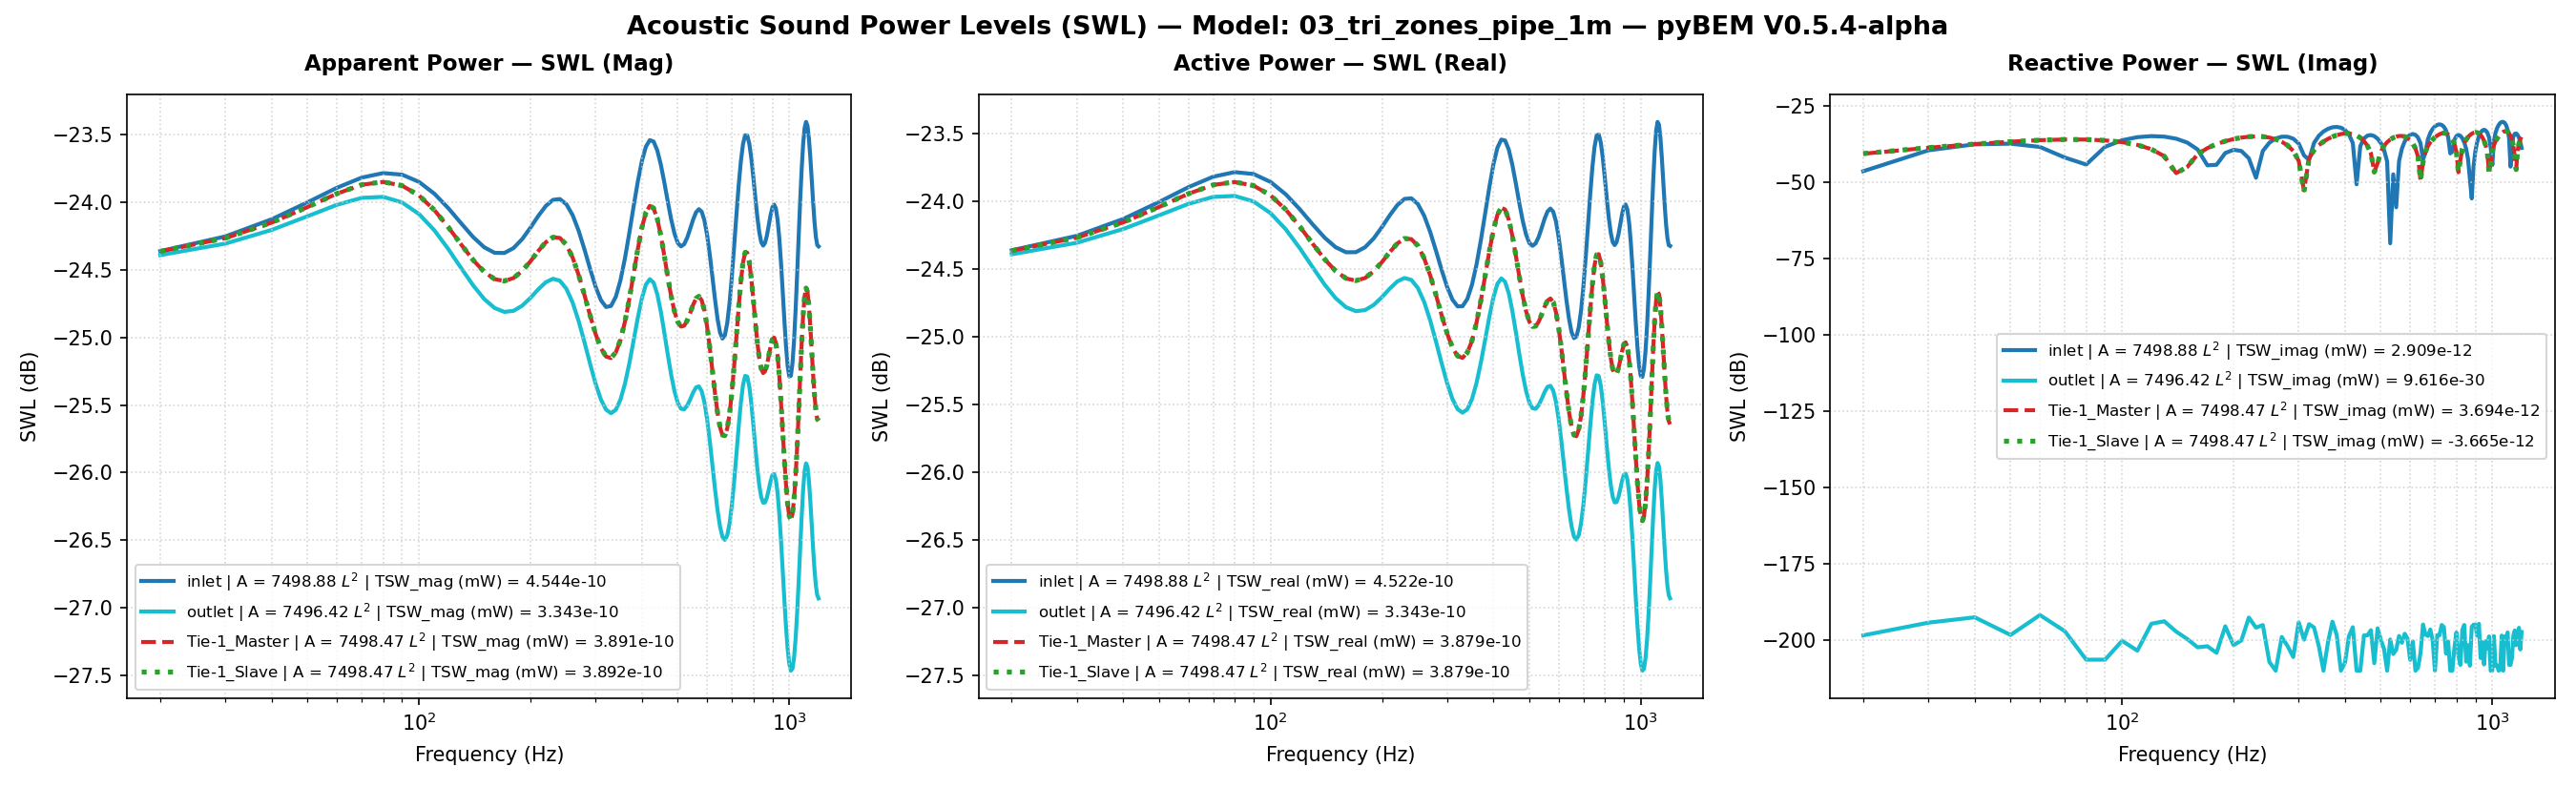

Source data for this figure (header and first rows):
Freq(Hz), inlet | A = 7498.88 L^2 | TSW_real (mW) …, inlet | A = 7498.88 L^2 | TSW_imag (mW) …, inlet | A = 7498.88 L^2 | TSW_mag (mW) =…, inlet | A = 7498.88 L^2 | TSW_real (mW) …, inlet | A = 7498.88 L^2 | TSW_imag (mW) …, inlet | A = 7498.88 L^2 | TSW_mag (mW) =…, inlet | A = 7498.88 L^2 | P_rms (MPa), inlet | A = 7498.88 L^2 | V_mean (mm/s), inlet | A = 7498.88 L^2 | SPL (dB), outlet | A = 7496.42 L^2 | TSW_real (mW)…, outlet | A = 7496.42 L^2 | TSW_imag (mW)…, outlet | A = 7496.42 L^2 | TSW_mag (mW) …, outlet | A = 7496.42 L^2 | TSW_real (mW)…, outlet | A = 7496.42 L^2 | TSW_imag (mW)…, outlet | A = 7496.42 L^2 | TSW_mag (mW) …, outlet | A = 7496.42 L^2 | P_rms (MPa), outlet | A = 7496.42 L^2 | V_mean (mm/s), outlet | A = 7496.42 L^2 | SPL (dB), Tie-1_Master | A = 7498.47 L^2 | TSW_rea…, Tie-1_Master | A = 7498.47 L^2 | TSW_ima…, Tie-1_Master | A = 7498.47 L^2 | TSW_mag…, Tie-1_Master | A = 7498.47 L^2 | TSW_rea…, Tie-1_Master | A = 7498.47 L^2 | TSW_ima…
20.0, 3.6623669929471606e-12, -2.3184217998229796e-14, 3.662440374803802e-12, -24.36, -46.35, -24.36, 1.9999999999999996e-11, (-4.8838825612298134e-05+3.0916890141090…, -9.643274665532871e-16, 3.6376052455914476e-12, -1.4354150189133485e-29, 3.6376052455914476e-12, -24.39, -198.4, -24.39, 2.0069453972786003e-11, (4.5708195256638444e-05-1.57836736053792…, 0.03011, 3.659708507083224e-12, 8.64401300924086e-14, 3.6607291968824615e-12, -24.37, -40.63
30.0, 3.75372880250217e-12, 1.1232451314430503e-13, 3.7554089949015514e-12, -24.26, -39.5, -24.25, 1.9999999999999996e-11, (-5.005716432414046e-05-1.49788301391021…, -9.643274665532871e-16, 3.709832503339919e-12, -3.7438374625267223e-29, 3.709832503339919e-12, -24.31, -194.3, -24.31, 2.026772131740257e-11, (4.277013866668645e-05-2.356922346912073…, 0.1155, 3.7417748908875685e-12, 1.3640647327981668e-13, 3.7442604156267386e-12, -24.27, -38.65
40.0, 3.862571030127866e-12, 1.7647694210400272e-13, 3.866600454388509e-12, -24.13, -37.53, -24.13, 1.9999999999999996e-11, (-5.150860995602338e-05-2.35337600426363…, -9.643274665532871e-16, 3.7972191966048055e-12, -5.609699040169159e-29, 3.7972191966048055e-12, -24.21, -192.5, -24.21, 2.0505039347192694e-11, (3.842627751452777e-05-3.105460768289736…, 0.2166, 3.840327777419825e-12, 1.797298392829784e-13, 3.8445312137048615e-12, -24.16, -37.45
50.0, 3.97566044867552e-12, 1.8510812191954912e-13, 3.979967464686542e-12, -24.01, -37.33, -24, 1.9999999999999996e-11, (-5.3016693226127505e-05-2.4684755250521…, -9.643274665532871e-16, 3.886712363890255e-12, 1.4802431398239793e-29, 3.886712363890255e-12, -24.1, -198.3, -24.1, 2.0745264387079205e-11, (3.256859016415608e-05-3.791810607049277…, 0.3178, 3.942216915398537e-12, 2.153487475920291e-13, 3.948094387314444e-12, -24.04, -36.67
60.0, 4.076973261877801e-12, 1.448426294699657e-13, 4.079545362583714e-12, -23.9, -38.39, -23.89, 1.9999999999999996e-11, (-5.4367731728223596e-05-1.9315224103791…, -9.643274665532871e-16, 3.9628108517594405e-12, 6.640515241565005e-29, 3.9628108517594405e-12, -24.02, -191.8, -24.02, 2.0947367156951726e-11, (2.5207505690737648e-05-4.37263674821292…, 0.402, 4.03163211865152e-12, 2.409078932350748e-13, 4.038823362461586e-12, -23.95, -36.18
70.0, 4.150224896688228e-12, 6.526980873021482e-14, 4.150738107978205e-12, -23.82, -41.85, -23.82, 1.9999999999999996e-11, (-5.534456551501e-05-8.703936040439862e-…, -9.643274665532871e-16, 4.010096427181989e-12, 1.9843214681039685e-29, 4.010096427181989e-12, -23.97, -197, -23.97, 2.107197202408559e-11, (1.6545881110447907e-05-4.80004494905834…, 0.4535, 4.092628201107521e-12, 2.5390385737157463e-13, 4.100496648125535e-12, -23.88, -35.95
80.0, 4.18273489213512e-12, -3.828814726729487e-14, 4.182910130531823e-12, -23.79, -44.17, -23.79, 1.9999999999999996e-11, (-5.57780966169845e-05+5.105845894216702…, -9.643274665532871e-16, 4.016959746985419e-12, 2.294070985060233e-30, 4.016959746985419e-12, -23.96, -206.4, -23.96, 2.108999675954981e-11, (7.006000341344056e-06-5.033027228104828…, 0.4609, 4.112928934375353e-12, 2.526019854765668e-13, 4.1206786070122824e-12, -23.86, -35.98
90.0, 4.169213161338958e-12, -1.4632376890070101e-13, 4.17178007929796e-12, -23.8, -38.35, -23.8, 1.9999999999999996e-11, (-5.5597780047508537e-05+1.9512738745291…, -9.643274665532871e-16, 3.979118100328487e-12, -2.2931777023659055e-30, 3.979118100328487e-12, -24, -206.4, -24, 2.0990422861127828e-11, (-2.8235344673577617e-06-5.0496744771958…, 0.4198, 4.0876037149057625e-12, 2.3675659521387396e-13, 4.094454519895008e-12, -23.89, -36.26
100.0, 4.113506190942332e-12, -2.3933013002817757e-13, 4.120462606802808e-12, -23.86, -36.21, -23.85, 1.9999999999999996e-11, (-5.485490992612813e-05+3.19154320326833…, -9.643274665532871e-16, 3.901067255870196e-12, -9.500020279519473e-30, 3.901067255870196e-12, -24.09, -200.2, -24.09, 2.0783538581788403e-11, (-1.2312857702447006e-05-4.8539804384230…, 0.3338, 4.020699310119109e-12, 2.0782918615781193e-13, 4.0260670527217125e-12, -23.96, -36.82
110.0, 4.027264082558992e-12, -3.023468029463957e-13, 4.038597476837921e-12, -23.95, -35.19, -23.94, 1.9999999999999996e-11, (-5.370484405346107e-05+4.03189052652865…, -9.643274665532871e-16, 3.794569505723461e-12, 4.5365397537228814e-30, 3.794569505723461e-12, -24.21, -203.4, -24.21, 2.0497883913905365e-11, (-2.0931526722719375e-05-4.4733982643599…, 0.2136, 3.92384339632872e-12, 1.6858492931939672e-13, 3.927463287836836e-12, -24.06, -37.73
120.0, 3.926318293452937e-12, -3.276817865968191e-13, 3.939968362153492e-12, -24.06, -34.85, -24.05, 1.9999999999999996e-11, (-5.2358699934114054e-05+4.3697405701688…, -9.643274665532871e-16, 3.6750419692781e-12, 3.45118349695274e-29, 3.6750419692781e-12, -24.35, -194.6, -24.35, 2.017246286602388e-11, (-2.8338463430943423e-05-3.9488637427225…, 0.07458, 3.81263614522557e-12, 1.2230457327362093e-13, 3.814597329276595e-12, -24.19, -39.13
130.0, 3.826685575393425e-12, -3.150473634167167e-13, 3.839632447789754e-12, -24.17, -35.02, -24.16, 1.9999999999999996e-11, (-5.1030066033699834e-05+4.2012565292211…, -9.643274665532871e-16, 3.557721769857015e-12, -4.152647305684138e-29, 3.557721769857015e-12, -24.49, -193.8, -24.49, 1.984786346571658e-11, (-3.4392162429944656e-05-3.3229234927337…, -0.06632, 3.702726661500208e-12, 7.202414345443535e-14, 3.7034270894706185e-12, -24.31, -41.43
140.0, 3.7417483818451055e-12, -2.6987717350478586e-13, 3.751468331442956e-12, -24.27, -35.69, -24.26, 1.9999999999999996e-11, (-4.989740161429757e-05+3.59889771803934…, -9.643274665532871e-16, 3.455058852518242e-12, -1.910179244656814e-29, 3.455058852518242e-12, -24.62, -197.2, -24.62, 1.9559398626268067e-11, (-3.909934599099408e-05-2.63106065319564…, -0.1935, 3.6070840414307545e-12, 2.0091989729073265e-14, 3.6071399986687097e-12, -24.43, -46.97
150.0, 3.681020679618093e-12, -2.0112647912365677e-13, 3.6865112375226426e-12, -24.34, -36.97, -24.33, 1.9999999999999996e-11, (-4.908757844130257e-05+2.68208539964785…, -9.643274665532871e-16, 3.3756658628620873e-12, 1.0863662028616576e-29, 3.3756658628620873e-12, -24.72, -199.6, -24.72, 1.9333367174729398e-11, (-4.254052481800838e-05-1.89808620107722…, -0.2944, 3.53484187947247e-12, -3.1909145855064456e-14, 3.534985899047076e-12, -24.52, -44.96
160.0, 3.650041008725551e-12, -1.1946794834572897e-13, 3.6519956128205e-12, -24.38, -39.23, -24.37, 1.9999999999999996e-11, (-4.867445470270376e-05+1.59314298833303…, -9.643274665532871e-16, 3.3243423450942274e-12, -5.831933596326157e-30, 3.3243423450942274e-12, -24.78, -202.3, -24.78, 1.9185832294246385e-11, (-4.480285563449951e-05-1.13877026238754…, -0.361, 3.4912508016778367e-12, -8.298363868545374e-14, 3.492236882644935e-12, -24.57, -40.81
170.0, 3.650701392010725e-12, -3.6149224654941773e-14, 3.650880362333474e-12, -24.38, -44.42, -24.38, 1.9999999999999996e-11, (-4.868326112329569e-05+4.82061377885501…, -9.643274665532871e-16, 3.302498347487292e-12, -6.315799995580498e-30, 3.302498347487292e-12, -24.81, -202, -24.81, 1.91226940907937e-11, (-4.5933634922552484e-05-3.6101583398630…, -0.3896, 3.478056207914302e-12, -1.3242203873390154e-13, 3.4805761853109403e-12, -24.59, -38.78
180.0, 3.681501493320478e-12, 3.7676923083861463e-14, 3.681694283323098e-12, -24.34, -44.24, -24.34, 1.9999999999999996e-11, (-4.909399024454566e-05-5.02433721045505…, -9.643274665532871e-16, 3.308495261497653e-12, -3.835831472102633e-30, 3.308495261497653e-12, -24.8, -204.2, -24.8, 1.914004839767086e-11, (-4.591639465261649e-05+4.29766698425407…, -0.3817, 3.4938023620160412e-12, -1.7947123482721783e-13, 3.4984089053395797e-12, -24.57, -37.46
190.0, 3.737525062213507e-12, 9.153522004513159e-14, 3.7386457825237715e-12, -24.27, -40.38, -24.27, 1.9999999999999996e-11, (-4.9841082307305725e-05-1.2206511957366…, -9.643274665532871e-16, 3.337717906956811e-12, 2.84187658851509e-29, 3.337717906956811e-12, -24.77, -195.5, -24.77, 1.9224390849266025e-11, (-4.466876651279092e-05+1.22584533504577…, -0.3435, 3.533864242946851e-12, -2.2303197888171763e-13, 3.5408953318591918e-12, -24.52, -36.52
200.0, 3.810246373822459e-12, 1.1652143072886964e-13, 3.812027632775804e-12, -24.19, -39.34, -24.19, 1.9999999999999996e-11, (-5.0810844065973484e-05-1.5538502412297…, -9.643274665532871e-16, 3.382474814277262e-12, 6.856668215824912e-30, 3.382474814277262e-12, -24.71, -201.6, -24.71, 1.93528557213258e-11, (-4.20633804722357e-05+2.012484032173453…, -0.2857, 3.590303759637493e-12, -2.6143663239898035e-13, 3.5998097448653083e-12, -24.45, -35.83
210.0, 3.887568869142254e-12, 1.0675906874411021e-13, 3.889034483143996e-12, -24.1, -39.72, -24.1, 1.9999999999999996e-11, (-5.1841964068994334e-05-1.4236660473857…, -9.643274665532871e-16, 3.4320793041836336e-12, 9.780231719030867e-30, 3.4320793041836336e-12, -24.64, -200.1, -24.64, 1.949424546834844e-11, (-3.797453717155325e-05+2.76433801195962…, -0.2225, 3.6519204833263454e-12, -2.923868746126362e-13, 3.6636065974643445e-12, -24.37, -35.34
220.0, 3.95470988357146e-12, 6.131247505976238e-14, 3.9551851388798155e-12, -24.03, -42.12, -24.03, 1.9999999999999996e-11, (-5.273731079461073e-05-8.17621304219010…, -9.643274665532871e-16, 3.4736402401276825e-12, -5.491011142286709e-29, 3.4736402401276825e-12, -24.59, -192.6, -24.59, 1.9611923553354923e-11, (-3.2348560875954224e-05+3.4445704296924…, -0.1702, 3.7050617224347176e-12, -3.131546387277319e-13, 3.718272205582536e-12, -24.31, -35.04
230.0, 3.9964592620564495e-12, -1.411801236773767e-14, 3.9964841988365215e-12, -23.98, -48.5, -23.98, 1.9999999999999996e-11, (-5.3294052000278224e-05+1.8826817338296…, -9.643274665532871e-16, 3.494009304633798e-12, 2.572729363342471e-29, 3.494009304633798e-12, -24.57, -195.9, -24.57, 1.9669340642765634e-11, (-2.5281426375073514e-05+4.0085865686606…, -0.1448, 3.735679140783424e-12, -3.211092173221934e-13, 3.749454596649179e-12, -24.28, -34.93
240.0, 4.000705222962197e-12, -1.0687573831001627e-13, 4.002132519604556e-12, -23.98, -39.71, -23.98, 1.9999999999999996e-11, (-5.335067323584304e-05+1.42522187305651…, -9.643274665532871e-16, 3.4827837756682925e-12, -3.116826791370831e-29, 3.4827837756682925e-12, -24.58, -195.1, -24.58, 1.9637718462558213e-11, (-1.706916903310993e-05+4.41299444010497…, -0.1588, 3.732541171260044e-12, -3.1448025579874186e-13, 3.745765799731551e-12, -24.28, -35.02
250.0, 3.962068688768557e-12, -1.993621623701557e-13, 3.967081240194748e-12, -24.02, -37, -24.02, 1.9999999999999996e-11, (-5.2835442796244656e-05+2.6585576760704…, -9.643274665532871e-16, 3.4353693985621806e-12, -1.9299036262242325e-30, 3.4353693985621806e-12, -24.64, -207.1, -24.64, 1.9503587114909905e-11, (-8.192893126564366e-06+4.62731386379642…, -0.2183, 3.69054985577041e-12, -2.9305203260755516e-13, 3.7021666266853e-12, -24.33, -35.33
260.0, 3.8838369961635674e-12, -2.731574038662183e-13, 3.893430977949369e-12, -24.11, -35.64, -24.1, 1.9999999999999996e-11, (-5.179219835901382e-05+3.64264063045054…, -9.643274665532871e-16, 3.354568446424386e-12, 6.364504063328328e-31, 3.354568446424386e-12, -24.74, -210.0, -24.74, 1.927285712748079e-11, (7.72285328212244e-07+4.6430455202621745…, -0.3217, 3.6125135203805585e-12, -2.5840025139173303e-13, 3.6217433129435948e-12, -24.42, -35.88
270.0, 3.777035570997789e-12, -3.1356597332716463e-13, 3.7900291983322776e-12, -24.23, -35.04, -24.21, 1.9999999999999996e-11, (-5.0367967475309034e-05+4.1815017224563…, -9.643274665532871e-16, 3.2497267377552554e-12, 1.2701007327247457e-29, 3.2497267377552554e-12, -24.88, -199, -24.88, 1.8969295194552544e-11, (9.287935038353623e-06+4.475176827216651…, -0.4596, 3.508311939567016e-12, -2.1349107492165356e-13, 3.51480171622521e-12, -24.55, -36.71
280.0, 3.6571519663702775e-12, -3.125479273203494e-13, 3.670483171463702e-12, -24.37, -35.05, -24.35, 1.9999999999999996e-11, (-4.8769281578605606e-05+4.1679257560150…, -9.643274665532871e-16, 3.133903490013995e-12, 6.380247911379963e-30, 3.133903490013995e-12, -25.04, -202, -25.04, 1.8628186706911192e-11, (1.6960041922149732e-05+4.15558338887200…, -0.6172, 3.391916683521641e-12, -1.6184470035209178e-13, 3.395775683843753e-12, -24.7, -37.91
290.0, 3.540280706540999e-12, -2.691264815117294e-13, 3.550495253363581e-12, -24.51, -35.7, -24.5, 1.9999999999999996e-11, (-4.721076625535054e-05+3.58888700218043…, -9.643274665532871e-16, 3.0205806880099597e-12, 2.802428071197066e-30, 3.0205806880099597e-12, -25.2, -205.5, -25.2, 1.8288285538434968e-11, (2.3580775992539924e-05+3.72240332247151…, -0.7771, 3.277875881821852e-12, -1.0669019098900317e-13, 3.2796117290744423e-12, -24.84, -39.72
300.0, 3.440312101502913e-12, -1.8787807791110058e-13, 3.4454383651296045e-12, -24.63, -37.26, -24.63, 1.9999999999999996e-11, (-4.58776531955283e-05+2.505413766873795…, -9.643274665532871e-16, 2.921286220988058e-12, 3.8449201451917e-29, 2.921286220988058e-12, -25.34, -194.2, -25.34, 1.7985181637384397e-11, (2.9104990487927996e-05+3.21052991544501…, -0.9223, 3.178745135811451e-12, -5.044186786220612e-14, 3.179145328618745e-12, -24.98, -42.97
310.0, 3.367727113306278e-12, -7.679259262592851e-14, 3.3686025310179363e-12, -24.73, -41.15, -24.73, 1.9999999999999996e-11, (-4.490970935280775e-05+1.02405358250455…, -9.643274665532871e-16, 2.8445941409444646e-12, -1.0392056318595288e-29, 2.8445941409444646e-12, -25.46, -199.8, -25.46, 1.7747530397947545e-11, (3.359122937690841e-05+2.646088328412712…, -1.038, 3.1039815895955223e-12, 5.429821783744639e-15, 3.1039863388089433e-12, -25.08, -52.65
320.0, 3.329630887608014e-12, 5.4484305927148064e-14, 3.3300766338487912e-12, -24.78, -42.64, -24.78, 1.9999999999999996e-11, (-4.4401684098389695e-05-7.2656550283121…, -9.643274665532871e-16, 2.7961789015054244e-12, 3.349471651453297e-29, 2.7961789015054244e-12, -25.53, -194.8, -25.53, 1.7595849969896136e-11, (3.713807678960797e-05+2.044963211278347…, -1.112, 3.0599705299768192e-12, 6.024475470036023e-14, 3.06056352242451e-12, -25.14, -42.2
330.0, 3.330331525822605e-12, 1.9563301641922508e-13, 3.3360725934849205e-12, -24.78, -37.09, -24.77, 1.9999999999999996e-11, (-4.441102733123491e-05-2.60882833187008…, -9.643274665532871e-16, 2.7793321848946966e-12, 2.5936694501334815e-29, 2.7793321848946966e-12, -25.56, -195.9, -25.56, 1.7542763212435543e-11, (3.983263272943076e-05+1.414048913111897…, -1.139, 3.050555356381899e-12, 1.1382547242995937e-13, 3.0526782045482946e-12, -25.16, -39.44
340.0, 3.3718781434090238e-12, 3.359384677104652e-13, 3.3885715084806963e-12, -24.72, -34.74, -24.7, 1.9999999999999996e-11, (-4.496506465600095e-05-4.47984603197049…, -9.643274665532871e-16, 2.795450069250081e-12, 6.363847349933508e-30, 2.795450069250081e-12, -25.54, -202, -25.54, 1.7593556615418503e-11, (4.171465192693363e-05+7.539082100900968…, -1.114, 3.077539013628516e-12, 1.6617299116029576e-13, 3.0820220381101655e-12, -25.12, -37.79
350.0, 3.4541996762398353e-12, 4.641546992217763e-13, 3.4852453268234995e-12, -24.62, -33.33, -24.58, 1.9999999999999996e-11, (-4.606284841000584e-05-6.18965015141181…, -9.643274665532871e-16, 2.8441962782952495e-12, 2.7113814257550817e-31, 2.8441962782952495e-12, -25.46, -210.0, -25.46, 1.7746289214490398e-11, (4.275389303187586e-05+6.2145858603969e-…, -1.038, 3.1408322615022644e-12, 2.1714180736580018e-13, 3.148329375938851e-12, -25.03, -36.63
360.0, 3.5746778367651428e-12, 5.683291194220854e-13, 3.6195745087845622e-12, -24.47, -32.45, -24.41, 1.9999999999999996e-11, (-4.7669462898209e-05-7.5788490905741e-0…, -9.643274665532871e-16, 2.9232115714116858e-12, -8.697812699219041e-30, 2.9232115714116858e-12, -25.34, -200.6, -25.34, 1.7991107464358956e-11, (4.283882711188267e-05-6.62610073946295e…, -0.9194, 3.2380986313932734e-12, 2.6611683850704567e-13, 3.2490153767515436e-12, -24.9, -35.75
370.0, 3.727161155045933e-12, 6.360263273434402e-13, 3.781039508489341e-12, -24.29, -31.97, -24.22, 1.9999999999999996e-11, (-4.970287631762914e-05-8.48161283284175…, -9.643274665532871e-16, 3.0273820727002262e-12, 4.038719751034667e-29, 3.0273820727002262e-12, -25.19, -193.9, -25.19, 1.8308863655296752e-11, (4.1779485340000856e-05-1.41599228616593…, -0.7674, 3.3639010358058235e-12, 3.117029027080024e-13, 3.378311542509377e-12, -24.73, -35.06
380.0, 3.900686861416916e-12, 6.554489269815701e-13, 3.955372458658204e-12, -24.09, -31.83, -24.03, 1.9999999999999996e-11, (-5.201689665721379e-05-8.74061936017526…, -9.643274665532871e-16, 3.14788359746632e-12, -1.4773226646518905e-29, 3.14788359746632e-12, -25.02, -198.3, -25.02, 1.8669689941712825e-11, (3.9333135945501246e-05-2.18263400840154…, -0.5979, 3.5085835004926414e-12, 3.514885760887445e-13, 3.5261455442239037e-12, -24.55, -34.54
390.0, 4.078604614739362e-12, 6.178539110548828e-13, 4.125137459379873e-12, -23.89, -32.09, -23.85, 1.9999999999999996e-11, (-5.438948633612373e-05-8.23927789705294…, -9.643274665532871e-16, 3.271547888416761e-12, 4.355457349944849e-31, 3.271547888416761e-12, -24.85, -210.0, -24.85, 1.9032875818580186e-11, (3.526418035883626e-05-2.931571032571423…, -0.4305, 3.657496271749985e-12, 3.820297234211398e-13, 3.677393871676281e-12, -24.37, -34.18
400.0, 4.23926526129437e-12, 5.211278116566075e-13, 4.271175968243316e-12, -23.73, -32.83, -23.69, 1.9999999999999996e-11, (-5.653194702205976e-05-6.94940467851218…, -9.643274665532871e-16, 3.3814506635822708e-12, 1.803483643635275e-30, 3.3814506635822708e-12, -24.71, -207.4, -24.71, 1.9349925656469002e-11, (2.944136538626415e-05-3.614998640286286…, -0.287, 3.7915855402734545e-12, 3.992582809320947e-13, 3.81254876481647e-12, -24.21, -33.99
410.0, 4.359420108149948e-12, 3.73273629888372e-13, 4.37537162788627e-12, -23.61, -34.28, -23.59, 1.9999999999999996e-11, (-5.813425001991681e-05-4.97772226292307…, -9.643274665532871e-16, 3.459590554520734e-12, -1.355988414711541e-29, 3.459590554520734e-12, -24.61, -198.7, -24.61, 1.957222160906765e-11, (2.1949562678984047e-05-4.17379533760031…, -0.1878, 3.8903577187293315e-12, 3.9943897806456995e-13, 3.910809977085841e-12, -24.1, -33.99
420.0, 4.42025672715307e-12, 1.934611262897552e-13, 4.424488302767595e-12, -23.55, -37.13, -23.54, 1.9999999999999996e-11, (-5.8945525632671394e-05-2.5798654880353…, -9.643274665532871e-16, 3.491568701446556e-12, 2.661342468588548e-29, 3.491568701446556e-12, -24.57, -195.7, -24.57, 1.9662469819419322e-11, (1.3159542611473034e-05-4.55106341412104…, -0.1478, 3.937163835330732e-12, 3.804717864495852e-13, 3.955504752433037e-12, -24.05, -34.2
430.0, 4.413749116196308e-12, 8.642247977666004e-15, 4.413757577073507e-12, -23.55, -50.63, -23.55, 1.9999999999999996e-11, (-5.885874457624475e-05-1.15247118241368…, -9.643274665532871e-16, 3.4714459138092086e-12, -6.189265225439543e-31, 3.4714459138092086e-12, -24.59, -210.0, -24.59, 1.9605728070293466e-11, (3.6931969685216813e-06-4.70936538409070…, -0.1729, 3.924777829492953e-12, 3.4291761343494967e-13, 3.9397301304129115e-12, -24.06, -34.65
440.0, 4.345675874341262e-12, -1.5367884531709165e-13, 4.348392345721541e-12, -23.62, -38.13, -23.62, 1.9999999999999996e-11, (-5.795096630218735e-05+2.04935615168948…, -9.643274665532871e-16, 3.4039685967630267e-12, -9.008956927567943e-31, 3.4039685967630267e-12, -24.68, -210.0, -24.68, 1.9414246770191205e-11, (-5.724890907502396e-06-4.64251928021665…, -0.2582, 3.8580713171570635e-12, 2.9006191218210983e-13, 3.868959834525138e-12, -24.14, -35.38
450.0, 4.233308683569231e-12, -2.7297253402972287e-13, 4.242100472020584e-12, -23.73, -35.64, -23.72, 1.9999999999999996e-11, (-5.645251416857336e-05+3.64017533253721…, -9.643274665532871e-16, 3.3026721259962693e-12, -1.4241840787449734e-29, 3.3026721259962693e-12, -24.81, -198.5, -24.81, 1.9123197205284978e-11, (-1.4457086858331798e-05-4.3748687246886…, -0.3894, 3.7520198721699376e-12, 2.2689231008810668e-13, 3.75887393264728e-12, -24.26, -36.44
460.0, 4.099340864510128e-12, -3.397401164988635e-13, 4.113395053991449e-12, -23.87, -34.69, -23.86, 1.9999999999999996e-11, (-5.466601080468675e-05+4.53054222450754…, -9.643274665532871e-16, 3.1851308032626243e-12, 1.445763884923387e-29, 3.1851308032626243e-12, -24.97, -198.4, -24.97, 1.877981930132259e-11, (-2.2082739443157458e-05-3.9493641244850…, -0.5468, 3.6264013494815496e-12, 1.5860042980536367e-13, 3.6298678824243795e-12, -24.41, -38
470.0, 3.965631180693158e-12, -3.550855272016125e-13, 3.981496752844821e-12, -24.02, -34.5, -24, 1.9999999999999996e-11, (-5.288294975613859e-05+4.73517814403825…, -9.643274665532871e-16, 3.0681332742602615e-12, 2.1122913645046855e-29, 3.0681332742602615e-12, -25.13, -196.8, -25.13, 1.843167837056583e-11, (-2.842065469626638e-05-3.41240574313693…, -0.7093, 3.5003158091831344e-12, 8.940945122642537e-14, 3.5014575270858265e-12, -24.56, -40.49
480.0, 3.8493164768521975e-12, -3.2754403470612397e-13, 3.863226945655326e-12, -24.15, -34.85, -24.13, 1.9999999999999996e-11, (-5.133185628353622e-05+4.36790360500928…, -9.643274665532871e-16, 2.96473262716175e-12, 1.763249433728608e-30, 2.96473262716175e-12, -25.28, -207.5, -25.28, 1.811842904453423e-11, (-3.34686955917778e-05-2.802786759607628…, -0.8582, 3.3887730863176048e-12, 2.2113693502424546e-14, 3.3888452378341007e-12, -24.7, -46.55
490.0, 3.761612819156809e-12, -2.6952034416495764e-13, 3.77125605298336e-12, -24.25, -35.69, -24.24, 1.9999999999999996e-11, (-5.0162300187166145e-05+3.5941392856007…, -9.643274665532871e-16, 2.8833851960939085e-12, -2.446992115205744e-29, 2.8833851960939085e-12, -25.4, -196.1, -25.4, 1.7868130072738484e-11, (-3.731458349422823e-05-2.14719042999084…, -0.979, 3.301639228848485e-12, -4.1775920934108767e-14, 3.301903515404578e-12, -24.81, -43.79
500.0, 3.708260038462207e-12, -1.9469321113749937e-13, 3.713367468931503e-12, -24.31, -37.11, -24.3, 1.9999999999999996e-11, (-4.9450823932248847e-05+2.5962957303170…, -9.643274665532871e-16, 2.828351915661451e-12, 1.029089484814619e-29, 2.828351915661451e-12, -25.48, -199.9, -25.48, 1.7696789935240094e-11, (-4.0057809667728384e-05-1.4608668636132…, -1.063, 3.24403297629667e-12, -1.0158231192761418e-13, 3.245623039941144e-12, -24.89, -39.93
510.0, 3.690435567172424e-12, -1.165875619436011e-13, 3.692276714312079e-12, -24.33, -39.33, -24.33, 1.9999999999999996e-11, (-4.921312895339239e-05+1.55473212195605…, -9.643274665532871e-16, 2.80045251681241e-12, 5.1528779141761905e-30, 2.80045251681241e-12, -25.53, -202.9, -25.53, 1.7609291381492718e-11, (-4.175743717265707e-05-7.51130341015252…, -1.106, 3.2171449761056063e-12, -1.5695147207613754e-13, 3.2209712140701302e-12, -24.93, -38.04
520.0, 3.7054239708959346e-12, -4.788700846847523e-14, 3.705733391606884e-12, -24.31, -43.2, -24.31, 1.9999999999999996e-11, (-4.941300407160665e-05+6.38588448451606…, -9.643274665532871e-16, 2.7976254051976526e-12, 1.0799811845113322e-31, 2.7976254051976526e-12, -25.53, -210.0, -25.53, 1.7600400674977154e-11, (-4.24055758767482e-05-2.200460985887968…, -1.11, 3.2188512306778776e-12, -2.0739994237079076e-13, 3.2255260007217264e-12, -24.92, -36.83
530.0, 3.7468370379891385e-12, 1.007532136743809e-16, 3.746837039343776e-12, -24.26, -69.97, -24.26, 1.9999999999999996e-11, (-4.996526045818131e-05-1.34357606487778…, -9.643274665532871e-16, 2.8151357783949694e-12, 1.0489672963600936e-29, 2.8151357783949694e-12, -25.51, -199.8, -25.51, 1.7655395322639628e-11, (-4.1923484716029526e-05+7.2078631591594…, -1.083, 3.243932340952005e-12, -2.5196603645656454e-13, 3.253703108183349e-12, -24.89, -35.99
540.0, 3.804582242031509e-12, 1.833115445393176e-14, 3.804626403157755e-12, -24.2, -47.37, -24.2, 1.9999999999999996e-11, (-5.073531107178805e-05-2.44451759578369…, -9.643274665532871e-16, 2.845575554315959e-12, -3.5084924617544626e-30, 2.845575554315959e-12, -25.46, -204.5, -25.46, 1.7750591671493565e-11, (-4.018058886575558e-05+1.46496871637923…, -1.036, 3.2840554361401464e-12, -2.8900514215615147e-13, 3.296747500163509e-12, -24.84, -35.39
550.0, 3.865096593994636e-12, 1.5239455696551675e-15, 3.865096894428267e-12, -24.13, -58.17, -24.13, 1.9999999999999996e-11, (-5.154228915133599e-05-2.03222975912447…, -9.643274665532871e-16, 2.8790318030255653e-12, 4.8207976512488165e-30, 2.8790318030255653e-12, -25.41, -203.2, -25.41, 1.785463614605348e-11, (-3.703935904686554e-05+2.18787296772661…, -0.9856, 3.327947253345251e-12, -3.1620474712611007e-13, 3.3429355906378585e-12, -24.78, -35
560.0, 3.9125445199335935e-12, -4.991704228553145e-14, 3.912862932888517e-12, -24.08, -43.02, -24.08, 1.9999999999999996e-11, (-5.217502229497249e-05+6.65659593361225…, -9.643274665532871e-16, 2.9039330169461906e-12, -1.3741635134647827e-29, 2.9039330169461906e-12, -25.37, -198.6, -25.37, 1.7931683730215944e-11, (-3.2424743303127145e-05+2.8552224860302…, -0.9482, 3.3623460985063136e-12, -3.3091534656470726e-13, 3.3785908679111576e-12, -24.73, -34.8
570.0, 3.931484997921337e-12, -1.28399071025818e-13, 3.933581143223161e-12, -24.05, -38.91, -24.05, 1.9999999999999996e-11, (-5.2427599577161396e-05+1.7122423423668…, -9.643274665532871e-16, 2.908947170545896e-12, -8.192921653562681e-30, 2.908947170545896e-12, -25.36, -200.9, -25.36, 1.7947158163878668e-11, (-2.6402231836592332e-05+3.4245190094782…, -0.9407, 3.3741730195169756e-12, -3.3082535438819866e-13, 3.390352338731534e-12, -24.72, -34.8
580.0, 3.910708218805618e-12, -2.1932358513995054e-13, 3.9168535341052066e-12, -24.08, -36.59, -24.07, 1.9999999999999996e-11, (-5.2150534636926866e-05+2.9247495807880…, -9.643274665532871e-16, 2.8857303050045326e-12, -1.6205253880197844e-29, 2.8857303050045326e-12, -25.4, -197.9, -25.4, 1.7875394831278696e-11, (-1.922977088770237e-05+3.85369661578959…, -0.9755, 3.353705366327335e-12, -3.1481334131802873e-13, 3.3684487711711727e-12, -24.74, -35.02
590.0, 3.846795476549195e-12, -3.0381175232863504e-13, 3.8587740306025105e-12, -24.15, -35.17, -24.14, 1.9999999999999996e-11, (-5.129823794479407e-05+4.05142609124617…, -9.643274665532871e-16, 2.8314974181109494e-12, 1.1400358648412252e-29, 2.8314974181109494e-12, -25.48, -199.4, -25.48, 1.7706627789501363e-11, (-1.1344984854728586e-05+4.1125512339923…, -1.058, 3.2975775964380238e-12, -2.8358880810457016e-13, 3.3097493283649357e-12, -24.82, -35.47
600.0, 3.745475287584409e-12, -3.6337504520438327e-13, 3.763060795865886e-12, -24.26, -34.4, -24.24, 1.9999999999999996e-11, (-4.994710108456525e-05+4.84572149617280…, -9.643274665532871e-16, 2.75002950235173e-12, -2.254603229760675e-30, 2.75002950235173e-12, -25.61, -206.5, -25.61, 1.7450040915716195e-11, (-3.2777175910391778e-06+4.1915412139972…, -1.185, 3.2100035474749006e-12, -2.397205783316959e-13, 3.2189421756964086e-12, -24.93, -36.2
610.0, 3.6198735438685742e-12, -3.844852930658421e-13, 3.640235351482587e-12, -24.41, -34.15, -24.39, 1.9999999999999996e-11, (-4.827216198923394e-05+5.12723334791339…, -9.643274665532871e-16, 2.650452522999582e-12, -9.101494264025444e-30, 2.650452522999582e-12, -25.77, -200.4, -25.77, 1.7131200094178414e-11, (4.474859140437875e-06+4.103181522663079…, -1.345, 3.101428745585487e-12, -1.869749286945787e-13, 3.1070596852819403e-12, -25.08, -37.28
... 59 more rows
